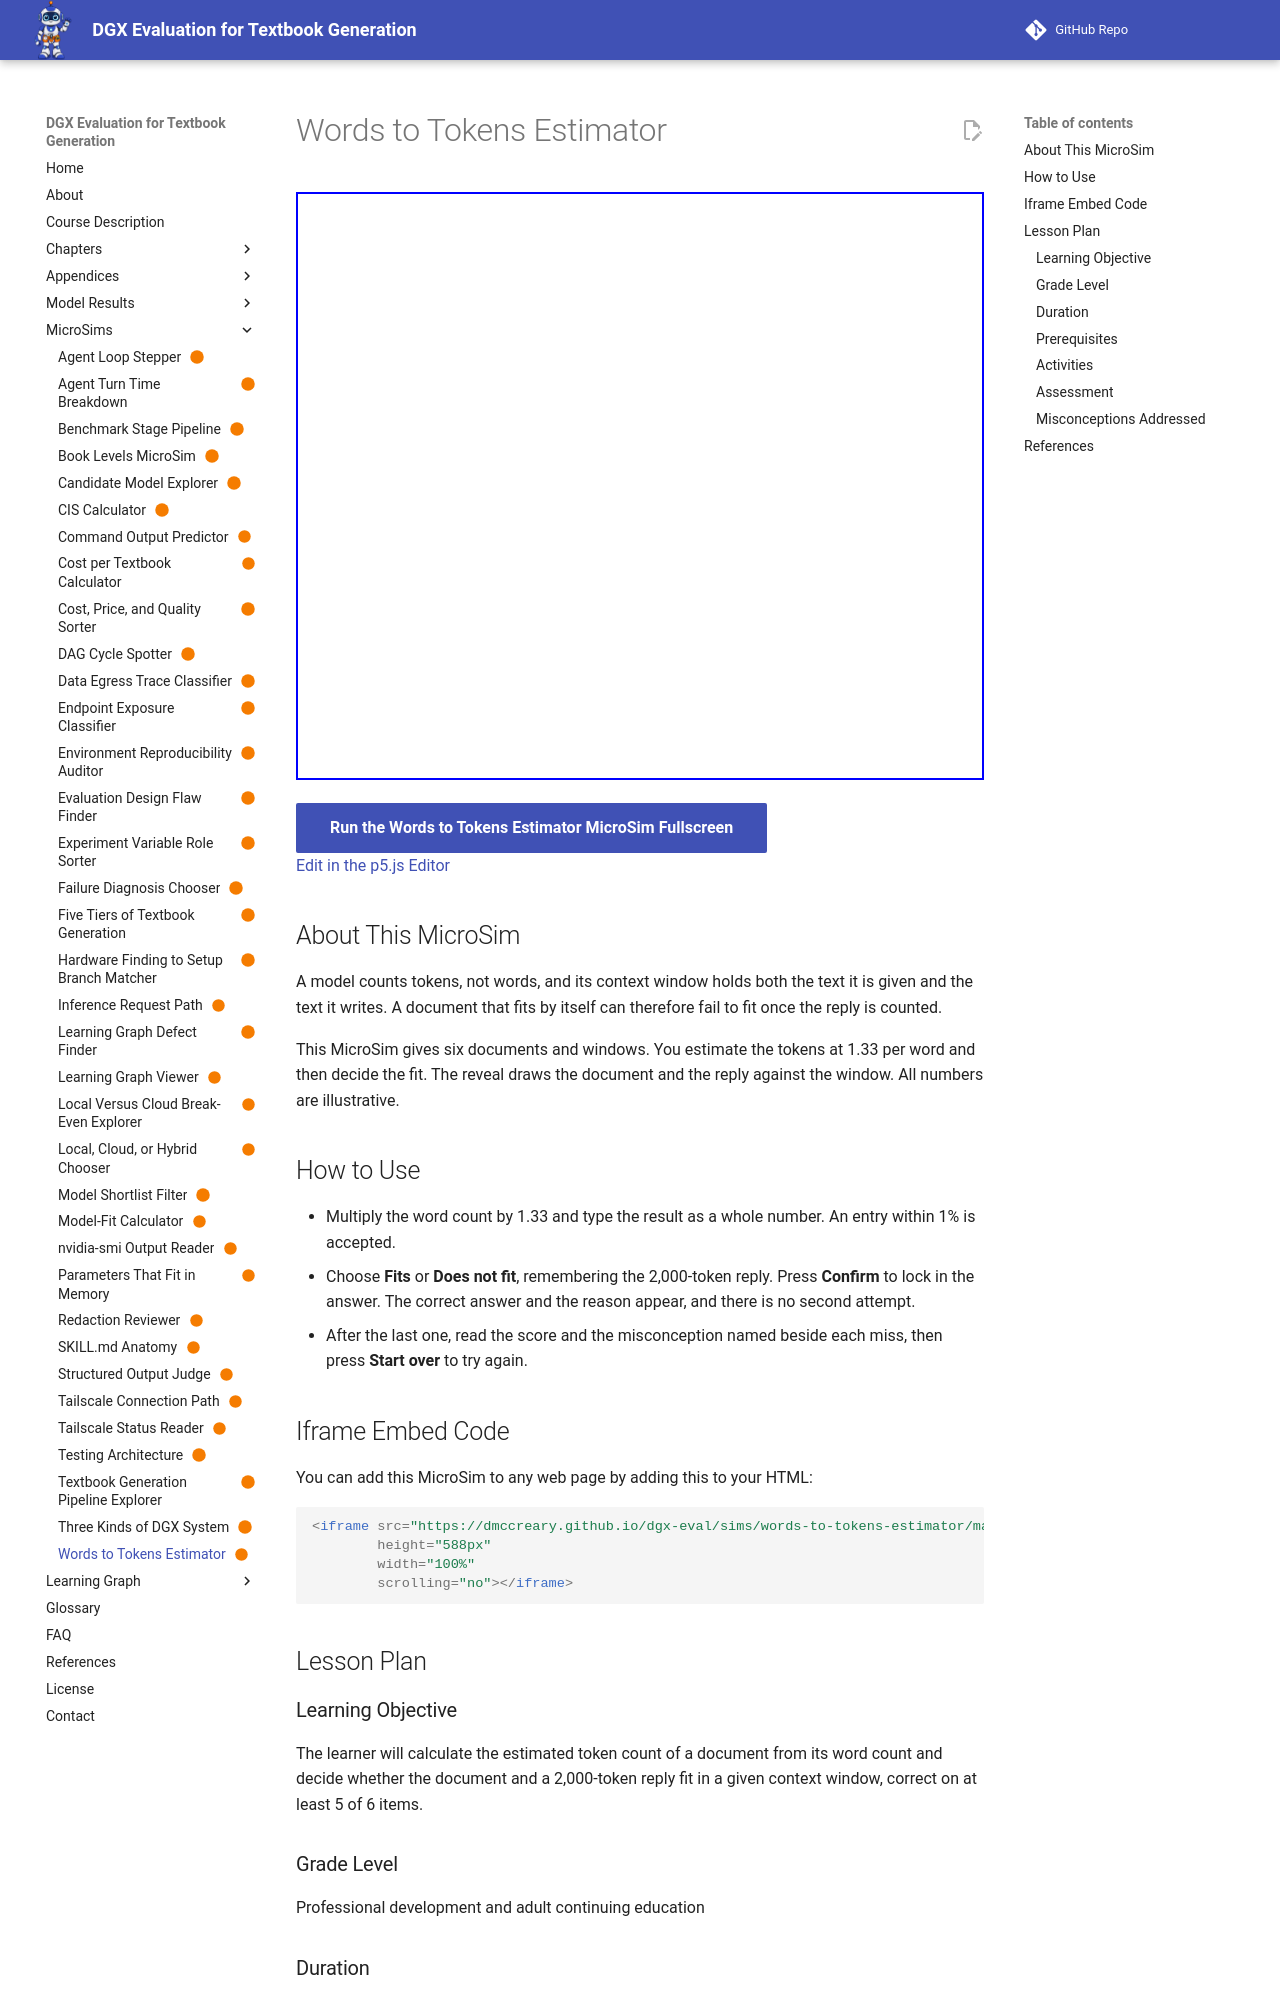

repository: dmccreary/dgx-eval · page: sims/words-to-tokens-estimator/index.html · generator: mkdocs

---
title: "Words to Tokens Estimator"
description: "Estimate the token count of six documents from their word counts and decide whether each fits a context window with a 2,000-token reply."
image: /sims/words-to-tokens-estimator/words-to-tokens-estimator.png
og:image: /sims/words-to-tokens-estimator/words-to-tokens-estimator.png
twitter:image: /sims/words-to-tokens-estimator/words-to-tokens-estimator.png
social:
   cards: false
quality_score: 100
status: built
library: p5.js
bloom_level: Apply
---

# Words to Tokens Estimator

<iframe src="main.html" height="588px" width="100%" scrolling="no"></iframe>

[Run the Words to Tokens Estimator MicroSim Fullscreen](./main.html){ .md-button .md-button--primary }
<br/>
[Edit in the p5.js Editor](https://editor.p5js.org/)

## About This MicroSim

A model counts tokens, not words, and its context window holds both the text it is given and the text it writes. A document that fits by itself can therefore fail to fit once the reply is counted.

This MicroSim gives six documents and windows. You estimate the tokens at 1.33 per word and then decide the fit. The reveal draws the document and the reply against the window. All numbers are illustrative.

## How to Use

- Multiply the word count by 1.33 and type the result as a whole number. An entry within 1% is accepted.
- Choose **Fits** or **Does not fit**, remembering the 2,000-token reply. Press **Confirm** to lock in the answer. The correct answer and the reason appear, and there is no second attempt.
- After the last one, read the score and the misconception named beside each miss, then press **Start over** to try again.

## Iframe Embed Code

You can add this MicroSim to any web page by adding this to your HTML:

```html
<iframe src="https://dmccreary.github.io/dgx-eval/sims/words-to-tokens-estimator/main.html"
        height="588px"
        width="100%"
        scrolling="no"></iframe>
```

## Lesson Plan

### Learning Objective

The learner will calculate the estimated token count of a document from its word count and decide whether the document and a 2,000-token reply fit in a given context window, correct on at least 5 of 6 items.

### Grade Level

Professional development and adult continuing education

### Duration

10 minutes
